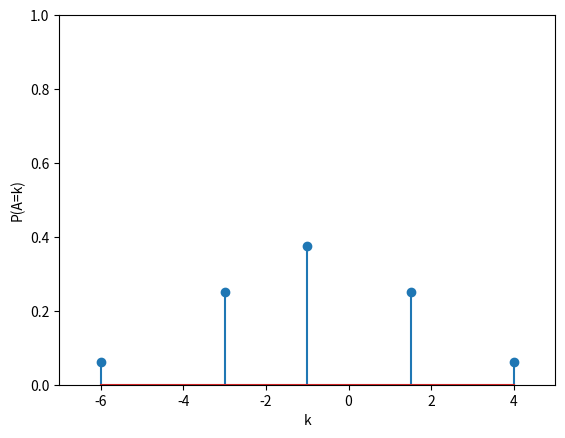

Write the Python code that produced this figure. (Note: this script raises an exception after producing the figure.)
import math
import numpy as np
import matplotlib.pyplot as plt


plt.xlabel('k')
plt.ylabel('P(A=k)')
Amount = [-6,-3,-1,1.5,4]
Prob = [0.0625,0.25,0.375,0.25,0.0625]
plt.xlim([-7,5])
plt.ylim([0,1])
plt.stem(Amount,Prob)



plt.savefig('/home/<user>/EE23010/Assignment2/figs/figure2.png')
plt.show()
